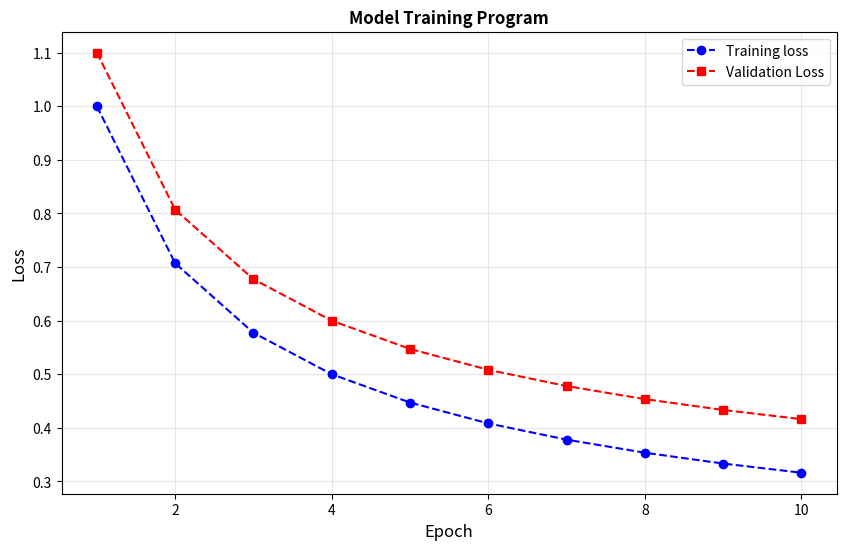
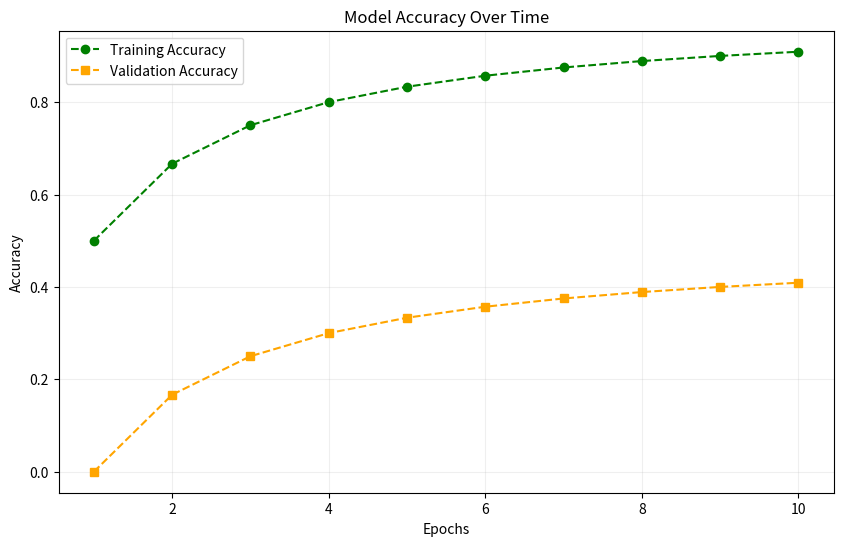

Reproduce these figures in Python, in order.
import matplotlib.pyplot as plt
import numpy as np

print("Creating training Visualizations...")
epochs=np.arange(1,11)

train_loss=1.0/np.sqrt(epochs)
val_loss=1.0/np.sqrt(epochs)+0.1

plt.figure(figsize=(10,6))

plt.plot(epochs,train_loss,'b--',label='Training loss',marker='o')
plt.plot(epochs,val_loss,'r--',label='Validation Loss',marker='s')

plt.xlabel('Epoch',fontsize=12)
plt.ylabel('Loss',fontsize=12)
plt.title('Model Training Program',fontsize=12,fontweight='bold')
plt.legend()

plt.grid(True,alpha=0.3)

plt.savefig('training_progress.png',dpi=150,bbox_inches='tight')

print("Saved Training_progress.png")

plt.show()
#End of loss plot


#accuracy plot
plt.figure(figsize=(10,6))
train_acc=1-(1/(epochs+1))

val_acc=train_acc-0.5

plt.plot(epochs,train_acc,'g--',label='Training Accuracy',marker='o')
plt.plot(epochs,val_acc,'orange',label='Validation Accuracy',marker='s',linestyle='--')

plt.xlabel('Epochs')
plt.ylabel('Accuracy')
plt.title('Model Accuracy Over Time')
plt.legend()
plt.grid(True,alpha=0.2)

plt.savefig('accuracy_progress.png',dpi=150,bbox_inches='tight')
print('Saved accuracy_progress.png')

plt.show()
